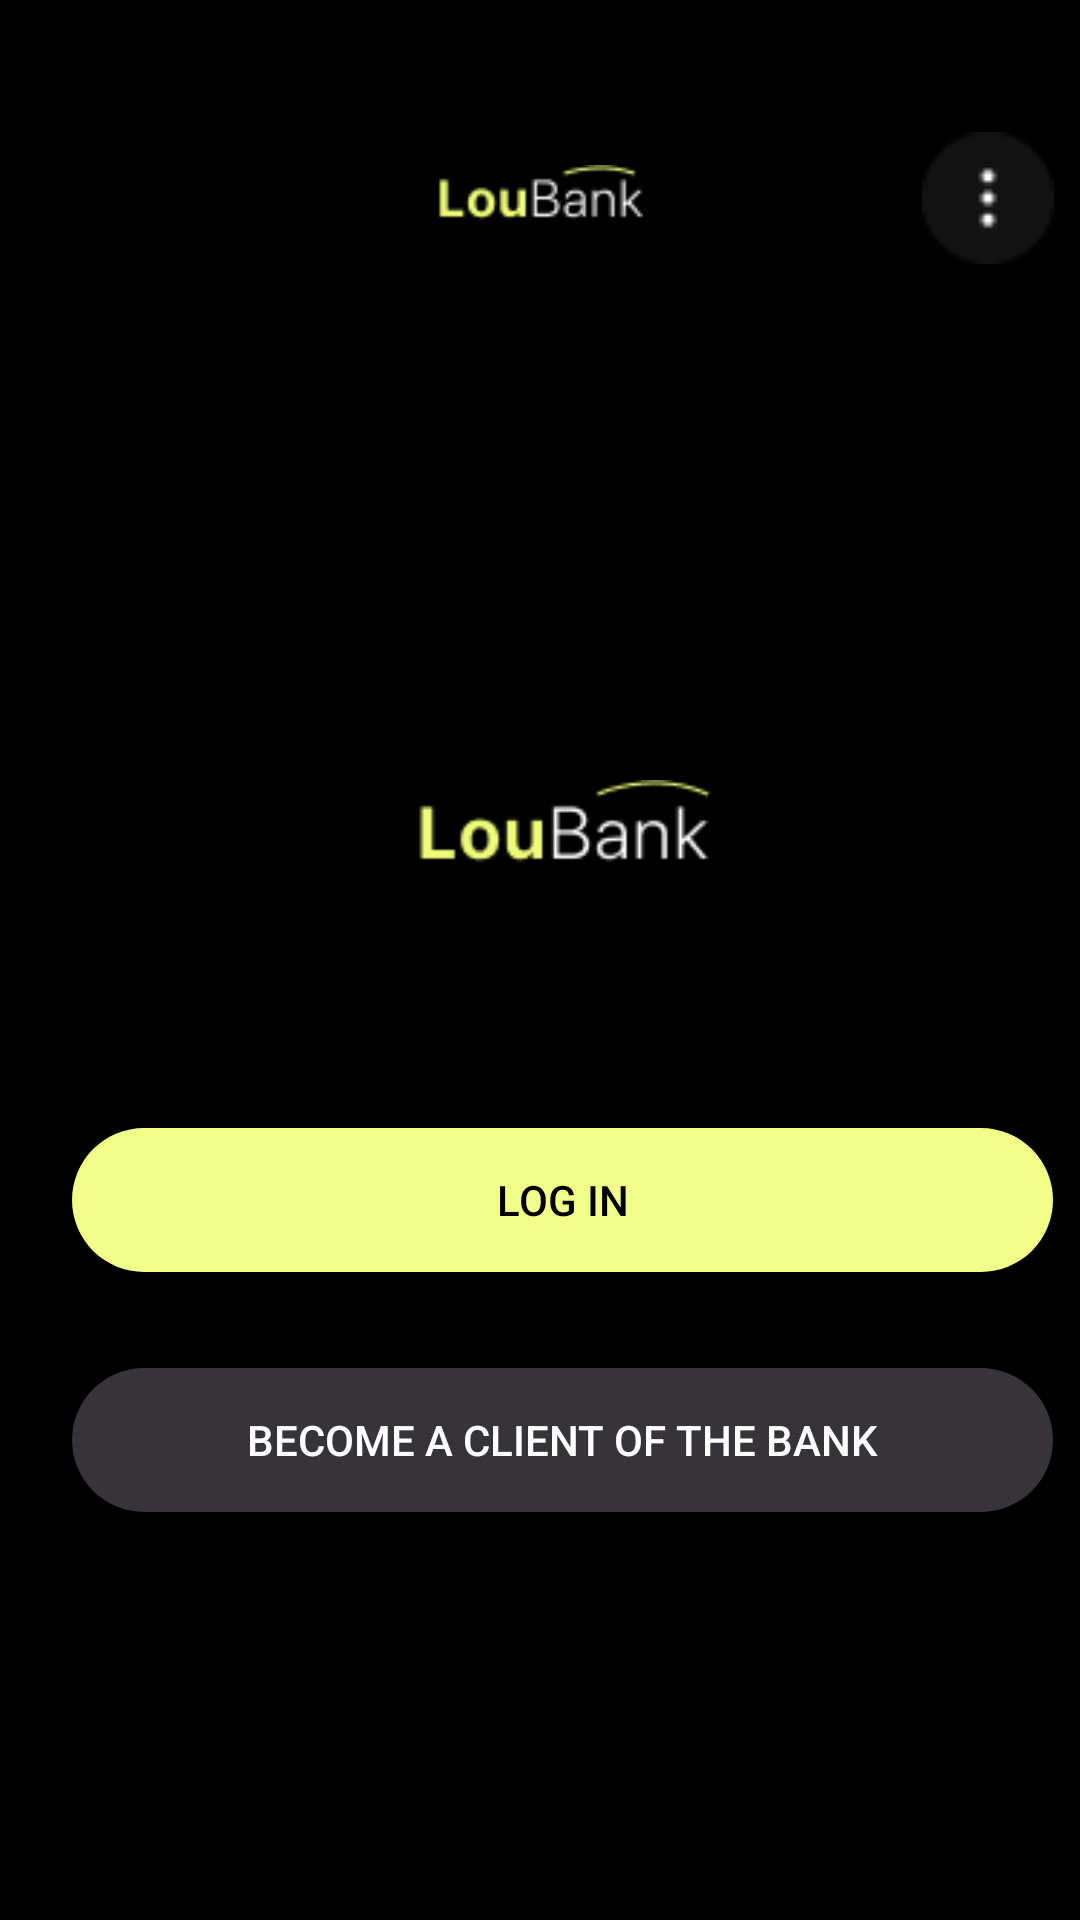

Produce the Android XML layout that renders to this screen, including the resource entries it uses.
<!-- AndroidManifest.xml: application theme Theme.BankAppProjectNav -->
<!-- res/layout/fragment_home.xml -->
<?xml version="1.0" encoding="utf-8"?>
<androidx.constraintlayout.widget.ConstraintLayout xmlns:android="http://schemas.android.com/apk/res/android"
    xmlns:app="http://schemas.android.com/apk/res-auto"
    xmlns:tools="http://schemas.android.com/tools"
    android:background="@color/black"
    android:layout_width="match_parent"
    android:layout_height="match_parent"
    tools:context=".MainActivity">


    <ImageView
        android:id="@+id/imageView2"
        android:layout_width="72dp"
        android:layout_height="21dp"
        android:layout_marginLeft="152dp"
        android:layout_marginTop="55dp"
        android:layout_marginRight="152dp"
        android:src="@drawable/kkk"
        app:layout_constraintEnd_toEndOf="parent"
        app:layout_constraintStart_toStartOf="parent"
        app:layout_constraintTop_toTopOf="parent" />

    <ImageView
        android:id="@+id/imageView"
        android:layout_width="64dp"
        android:layout_height="44dp"
        android:layout_marginStart="311dp"
        android:layout_marginTop="44dp"
        android:src="@drawable/more"
        app:layout_constraintEnd_toEndOf="parent"
        app:layout_constraintHorizontal_bias="0.912"
        app:layout_constraintStart_toStartOf="parent"
        app:layout_constraintTop_toTopOf="parent" />

    <ImageView
        android:id="@+id/imageView3"
        android:layout_width="100dp"
        android:layout_height="32dp"
        android:layout_marginStart="138dp"
        android:layout_marginTop="260dp"
        android:src="@drawable/logoo"
        app:layout_constraintStart_toStartOf="parent"
        app:layout_constraintTop_toTopOf="parent" />

    <androidx.appcompat.widget.AppCompatButton
        android:id="@+id/button"
        android:layout_width="327dp"
        android:layout_height="48dp"
        android:layout_marginStart="24dp"
        android:layout_marginTop="376dp"
        android:text="Log in"
        android:textColor="@color/black"
        android:background="@drawable/background_button"
        app:layout_constraintStart_toStartOf="parent"
        app:layout_constraintTop_toTopOf="parent" />

    <androidx.appcompat.widget.AppCompatButton
        android:id="@+id/button1"
        android:layout_width="327dp"
        android:layout_height="48dp"
        android:layout_marginStart="24dp"
        android:layout_marginTop="456dp"
        android:background="@drawable/background_buttonone"
        android:text="Become a client of the bank"
        android:textColor="@color/white"
        app:layout_constraintStart_toStartOf="parent"
        app:layout_constraintTop_toTopOf="parent" />


</androidx.constraintlayout.widget.ConstraintLayout>
<!-- resources referenced by this layout -->
<resources>
  <!-- drawable background_button (drawable) -->
  <?xml version="1.0" encoding="utf-8"?>
  <selector xmlns:android="http://schemas.android.com/apk/res/android">
  <item>
  <shape>
  <solid android:color="#F1FE87"></solid>
      <corners android:radius="38dp"/>
  </shape>
  </item>
  </selector>
  <!-- drawable background_buttonone (drawable) -->
  <?xml version="1.0" encoding="utf-8"?>
  <selector xmlns:android="http://schemas.android.com/apk/res/android">
      <item>
          <shape>
              <solid android:color="#363339"></solid>
              <corners android:radius="38dp"/>
          </shape>
      </item>
  </selector>
  <!-- drawable kkk: png bitmap (drawable, 1172 bytes) -->
  <!-- drawable logoo: png bitmap (drawable, 1634 bytes) -->
  <!-- drawable more: png bitmap (drawable, 545 bytes) -->
  <style name="Theme.BankAppProjectNav" parent="Base.Theme.BankAppProjectNav" />
  <style name="Base.Theme.BankAppProjectNav" parent="Theme.Material3.DayNight.NoActionBar">
          
          
      </style>
  <!-- not gathered from this repository: default colours our renderer supplied (Android Studio template values) -->
  <color name="black">#FF000000</color>
  <color name="white">#FFFFFFFF</color>
</resources>
